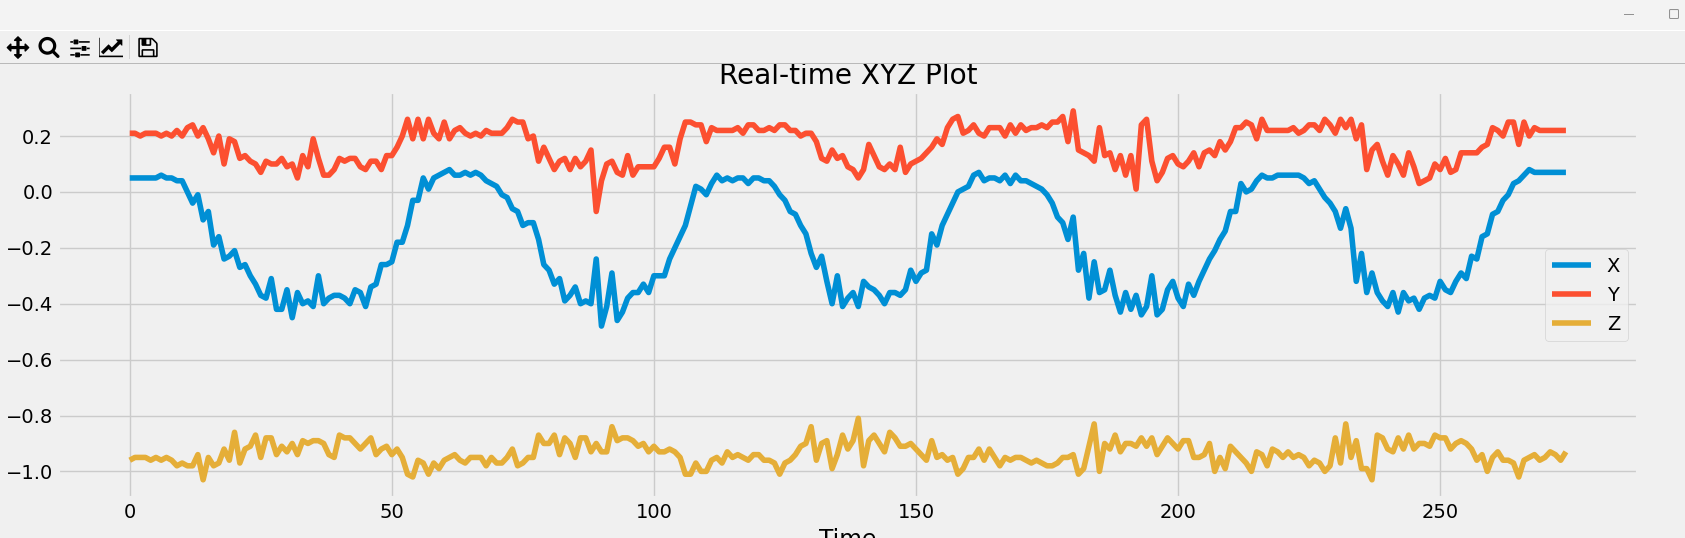

Data behind this chart, as committed beside it:
x, y, z
0.05, 0.21, -0.95
0.05, 0.21, -0.94
0.05, 0.21, -0.96
0.05, 0.21, -0.95
0.05, 0.2, -0.95
0.05, 0.21, -0.95
0.05, 0.21, -0.96
0.05, 0.21, -0.95
0.06, 0.2, -0.96
0.05, 0.21, -0.95
0.05, 0.2, -0.96
0.04, 0.22, -0.98
0.04, 0.2, -0.97
-0.0, 0.23, -0.98
-0.04, 0.24, -0.98
-0.01, 0.2, -0.94
-0.1, 0.23, -1.03
-0.07, 0.19, -0.95
-0.19, 0.14, -0.98
-0.16, 0.2, -0.97
-0.24, 0.1, -0.92
-0.23, 0.19, -0.96
-0.21, 0.18, -0.86
-0.27, 0.12, -0.97
-0.26, 0.13, -0.92
-0.3, 0.11, -0.91
-0.33, 0.1, -0.87
-0.37, 0.07, -0.95
-0.38, 0.11, -0.88
-0.31, 0.1, -0.88
-0.42, 0.1, -0.94
-0.42, 0.12, -0.91
-0.35, 0.09, -0.93
-0.45, 0.1, -0.9
-0.36, 0.05, -0.94
-0.4, 0.13, -0.89
-0.39, 0.09, -0.9
-0.41, 0.19, -0.89
-0.3, 0.12, -0.89
-0.4, 0.06, -0.9
-0.38, 0.06, -0.94
-0.37, 0.08, -0.95
-0.37, 0.12, -0.87
-0.38, 0.11, -0.88
-0.4, 0.12, -0.88
-0.35, 0.12, -0.9
-0.36, 0.09, -0.92
-0.41, 0.08, -0.9
-0.34, 0.11, -0.88
-0.33, 0.11, -0.94
-0.26, 0.08, -0.92
-0.26, 0.13, -0.91
-0.25, 0.13, -0.94
-0.18, 0.16, -0.92
-0.18, 0.2, -0.95
-0.12, 0.26, -1.01
-0.03, 0.19, -1.02
-0.03, 0.26, -0.96
0.05, 0.19, -0.97
0.01, 0.26, -1.01
... 217 more rows
